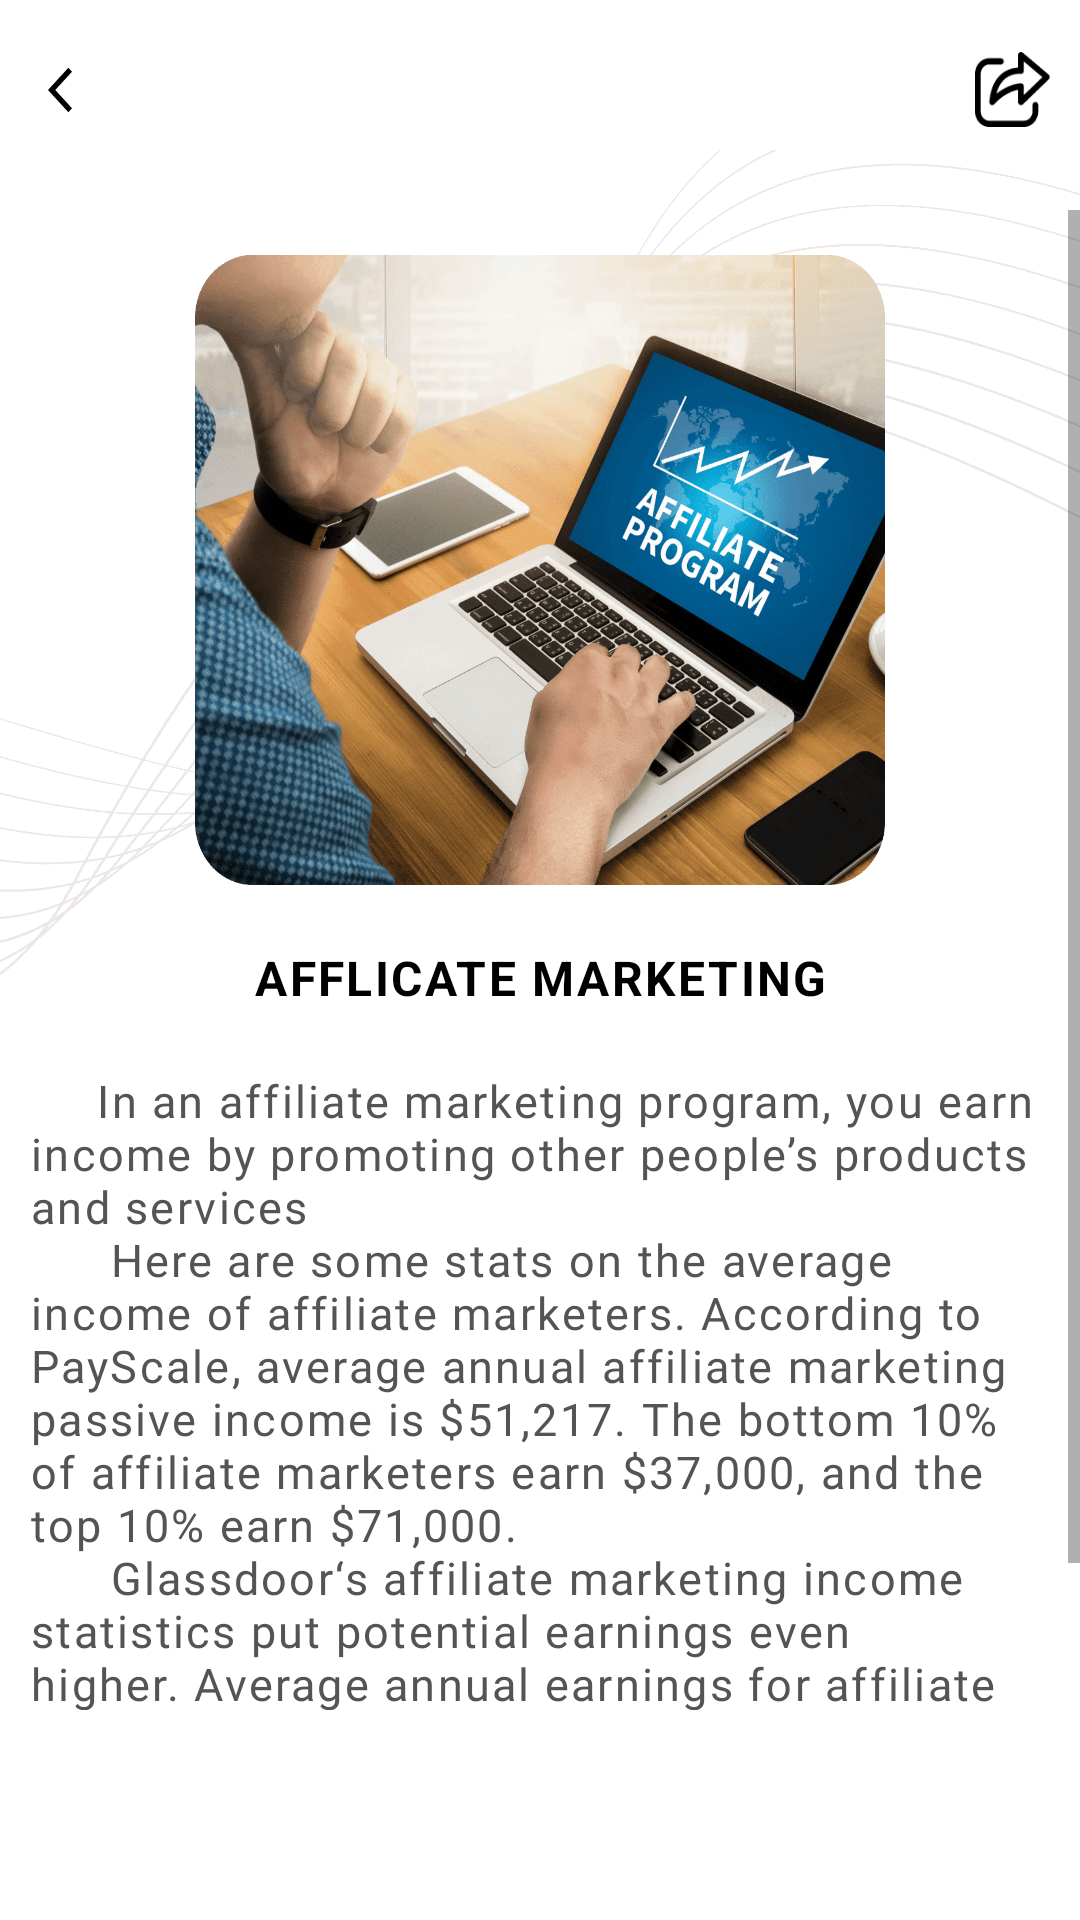

Produce the Android XML layout that renders to this screen, including the resource entries it uses.
<!-- AndroidManifest.xml: application theme Theme.Best20ways -->
<!-- res/layout/activity_affilicate_marketing.xml -->
<?xml version="1.0" encoding="utf-8"?>
<RelativeLayout xmlns:android="http://schemas.android.com/apk/res/android"
    xmlns:app="http://schemas.android.com/apk/res-auto"
    xmlns:tools="http://schemas.android.com/tools"
    android:layout_width="match_parent"
    android:layout_height="match_parent"
    android:background="@drawable/back3"
    android:fitsSystemWindows="true"
    tools:context=".AffilicateMarketing">

    <RelativeLayout
        android:id="@+id/rl1"
        android:layout_width="match_parent"
        android:layout_height="70dp">

        <androidx.appcompat.widget.Toolbar
            android:id="@+id/toolbar"
            android:layout_width="match_parent"
            android:layout_height="40dp"
            android:layout_marginTop="10dp"
            android:background="@color/white"
            app:logo="@drawable/ic_white_arrow">

            <ImageView
                android:id="@+id/share"
                android:layout_width="25dp"
                android:layout_height="25dp"
                android:layout_gravity="right"
                android:layout_marginRight="10dp"
                android:background="@drawable/share"
                android:gravity="center"
                android:orientation="horizontal"></ImageView>

        </androidx.appcompat.widget.Toolbar>
    </RelativeLayout>


    
    
    
    
    
    

    

    <ScrollView
        android:layout_width="match_parent"
        android:layout_height="match_parent"
        android:layout_above="@+id/native_ads"
        android:layout_below="@+id/rl1">

        <LinearLayout
            android:layout_width="match_parent"
            android:layout_height="match_parent"
            android:orientation="vertical">


            <ImageView
                android:id="@+id/start_now"
                android:layout_width="250dp"
                android:layout_height="230dp"
                android:layout_gravity="center_horizontal"
                android:layout_marginTop="5dp"
                android:padding="10dp"
                android:scaleType="fitXY"
                android:src="@drawable/affiliate_marketing" />

            <TextView
                android:layout_width="match_parent"
                android:layout_height="wrap_content"
                android:layout_gravity="center_vertical"
                android:layout_marginTop="10dp"
                android:gravity="center_horizontal"
                android:letterSpacing=".05"
                android:text="Afflicate Marketing"
                android:textAllCaps="true"
                android:textColor="#000"
                android:textSize="16dp"
                android:textStyle="bold" />

            <TextView
                android:id="@+id/t1"
                android:layout_width="match_parent"
                android:layout_height="wrap_content"
                android:layout_marginLeft="10dp"
                android:layout_marginTop="20dp"
                android:layout_marginRight="10dp"
                android:fontFamily="@font/inder"
                android:gravity="start"
                android:letterSpacing=".05"
                android:text="@string/affiliate_marketing"
                android:textColor="@color/gray"
                android:textSize="15dp" />

        </LinearLayout>
    </ScrollView>

    <LinearLayout
        android:id="@+id/native_ads"
        android:layout_width="match_parent"
        android:layout_height="70dp"
        android:layout_alignParentBottom="true"
        android:orientation="vertical">

    </LinearLayout>

    
    
    
    
    
    
    
    
    
    
    

    
    
    
    
    
    
    
    
    
    

</RelativeLayout>
<!-- resources referenced by this layout -->
<resources>
  <color name="gray">#545454</color>
  <color name="white">#FFFFFFFF</color>
  <!-- drawable affiliate_marketing: png bitmap (drawable, 356412 bytes) -->
  <!-- drawable back3: png bitmap (drawable, 23760 bytes) -->
  <!-- drawable ic_white_arrow (drawable) -->
  <vector xmlns:android="http://schemas.android.com/apk/res/android"
      android:width="24dp"
      android:height="18dp"
      android:autoMirrored="true"
      android:tint="#000"
      android:viewportWidth="35"
      android:viewportHeight="24">
      <path
          android:fillColor="@android:color/black"
          android:pathData="M11.67,3.87L9.9,2.1 0,12l9.9,9.9 1.77,-1.77L3.54,12z" />
  </vector>
  <!-- drawable share: png bitmap (drawable, 967 bytes) -->
  <string name="affiliate_marketing">\u0020\u0020\u0020\u0020\u0020In an affiliate marketing program, you earn income by promoting other people’s products and services
                                                     \n\u0020\u0020\u0020\u0020\u0020 Here are some stats on the average income of affiliate marketers. According to PayScale, average annual affiliate marketing passive income is $51,217. The bottom 10% of affiliate marketers earn $37,000, and the top 10% earn $71,000.
                                                     \n\u0020\u0020\u0020\u0020\u0020 Glassdoor‘s affiliate marketing income           statistics put potential earnings even higher. Average annual earnings for affiliate marketers are $65,800, with the range between $42,000 at the low end, and $83,000 at the top end.
  </string>
  <style name="Theme.Best20ways" parent="Theme.MaterialComponents.Light.NoActionBar">
          
          <item name="colorPrimary">@color/purple_500</item>
          <item name="colorPrimaryVariant">@color/purple_700</item>
          <item name="colorOnPrimary">@color/white</item>
          
          <item name="colorSecondary">@color/teal_200</item>
          <item name="colorSecondaryVariant">@color/teal_700</item>
          <item name="colorOnSecondary">@color/black</item>
          <item name="android:windowTranslucentStatus">true</item>
  
          
          <item name="android:statusBarColor" tools:targetApi="l">@android:color/transparent</item>
          
      </style>
  <color name="purple_500">#FF6200EE</color>
  <color name="purple_700">#FF3700B3</color>
  <color name="teal_200">#FF03DAC5</color>
  <color name="teal_700">#FF018786</color>
  <color name="black">#FF000000</color>
</resources>
